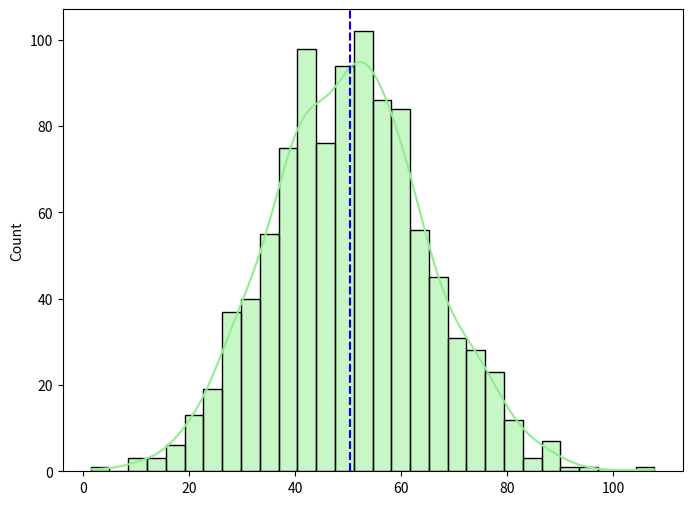
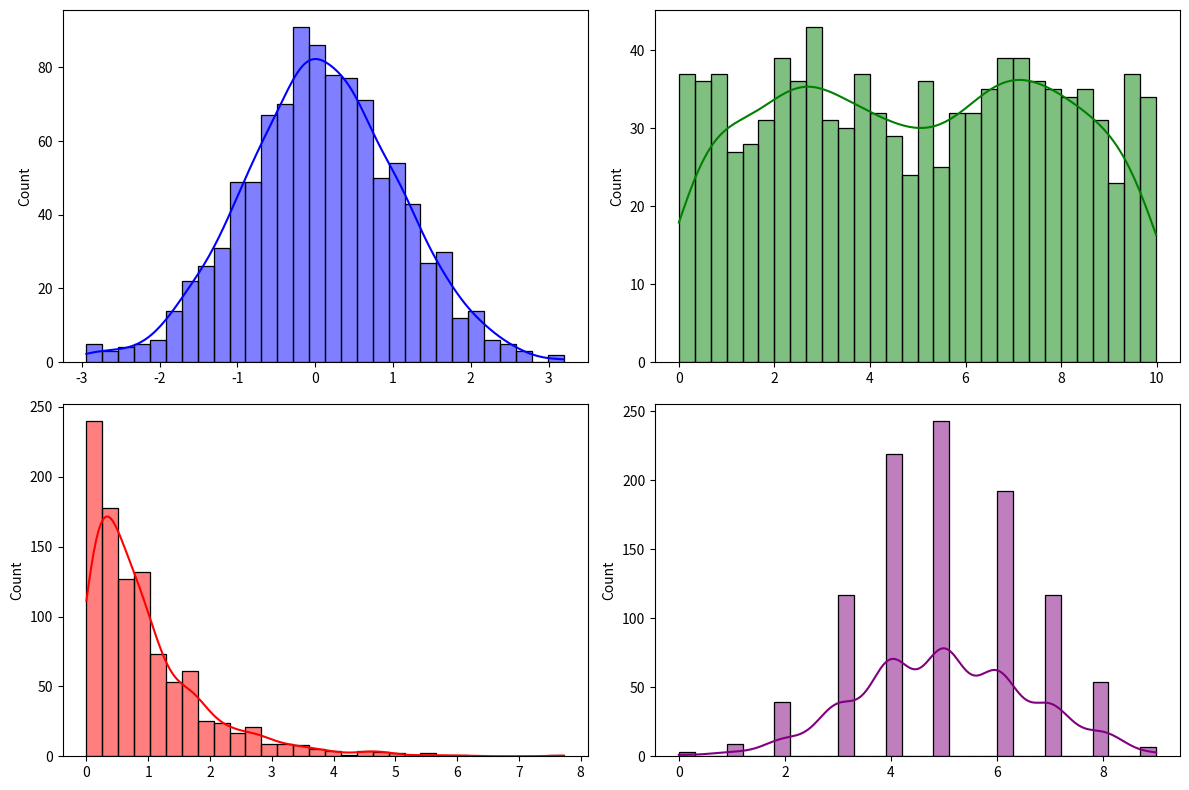

Generate these figures, in order, with matplotlib:
import numpy as np
import matplotlib.pyplot as plt
import seaborn as sns
from scipy import stats

np.random.seed(42)
data=np.random.normal(loc=50,scale=15,size=1000)

range_value=np.ptp(data)
variance=np.var(data)
std_dev=np.std(data)
iqr_value=np.percentile(data,75)-np.percentile(data,25)

mean_value=np.mean(data)
median_value=np.median(data)
mode_value=stats.mode(data)


plt.figure(figsize=(8,6))
sns.histplot(data,kde=True,color="lightgreen",bins=30)
plt.axvline(mean_value,color="red",linestyle='--',label=f'mean:{mean_value:.2f}')
plt.axvline(median_value,color="blue",linestyle='--',label=f'median:{median_value:}')
plt.show()

plt.title("Data with mean,median,mod")
plt.xlabel("value")
plt.ylabel("frequency")
plt.legend()
plt.show()

normal=np.random.normal(loc=0,scale=1,size=1000)
unifrom=np.random.uniform(low=0,high=10,size=1000)
exponential=np.random.exponential(scale=1,size=1000)
binomial=np.random.binomial(n=10,p=0.5,size=1000)

plt.figure(figsize=(12,8))
plt.subplot(2,2,1)
sns.histplot(normal,kde=True,color="blue",bins=30)
plt.subplot(2,2,2)
sns.histplot(unifrom,kde=True,color="green",bins=30)
plt.subplot(2,2,3)
sns.histplot(exponential,kde=True,color="red",bins=30)
plt.subplot(2,2,4)
sns.histplot(binomial,kde=True,color="purple",bins=30)
plt.tight_layout()
plt.show()
